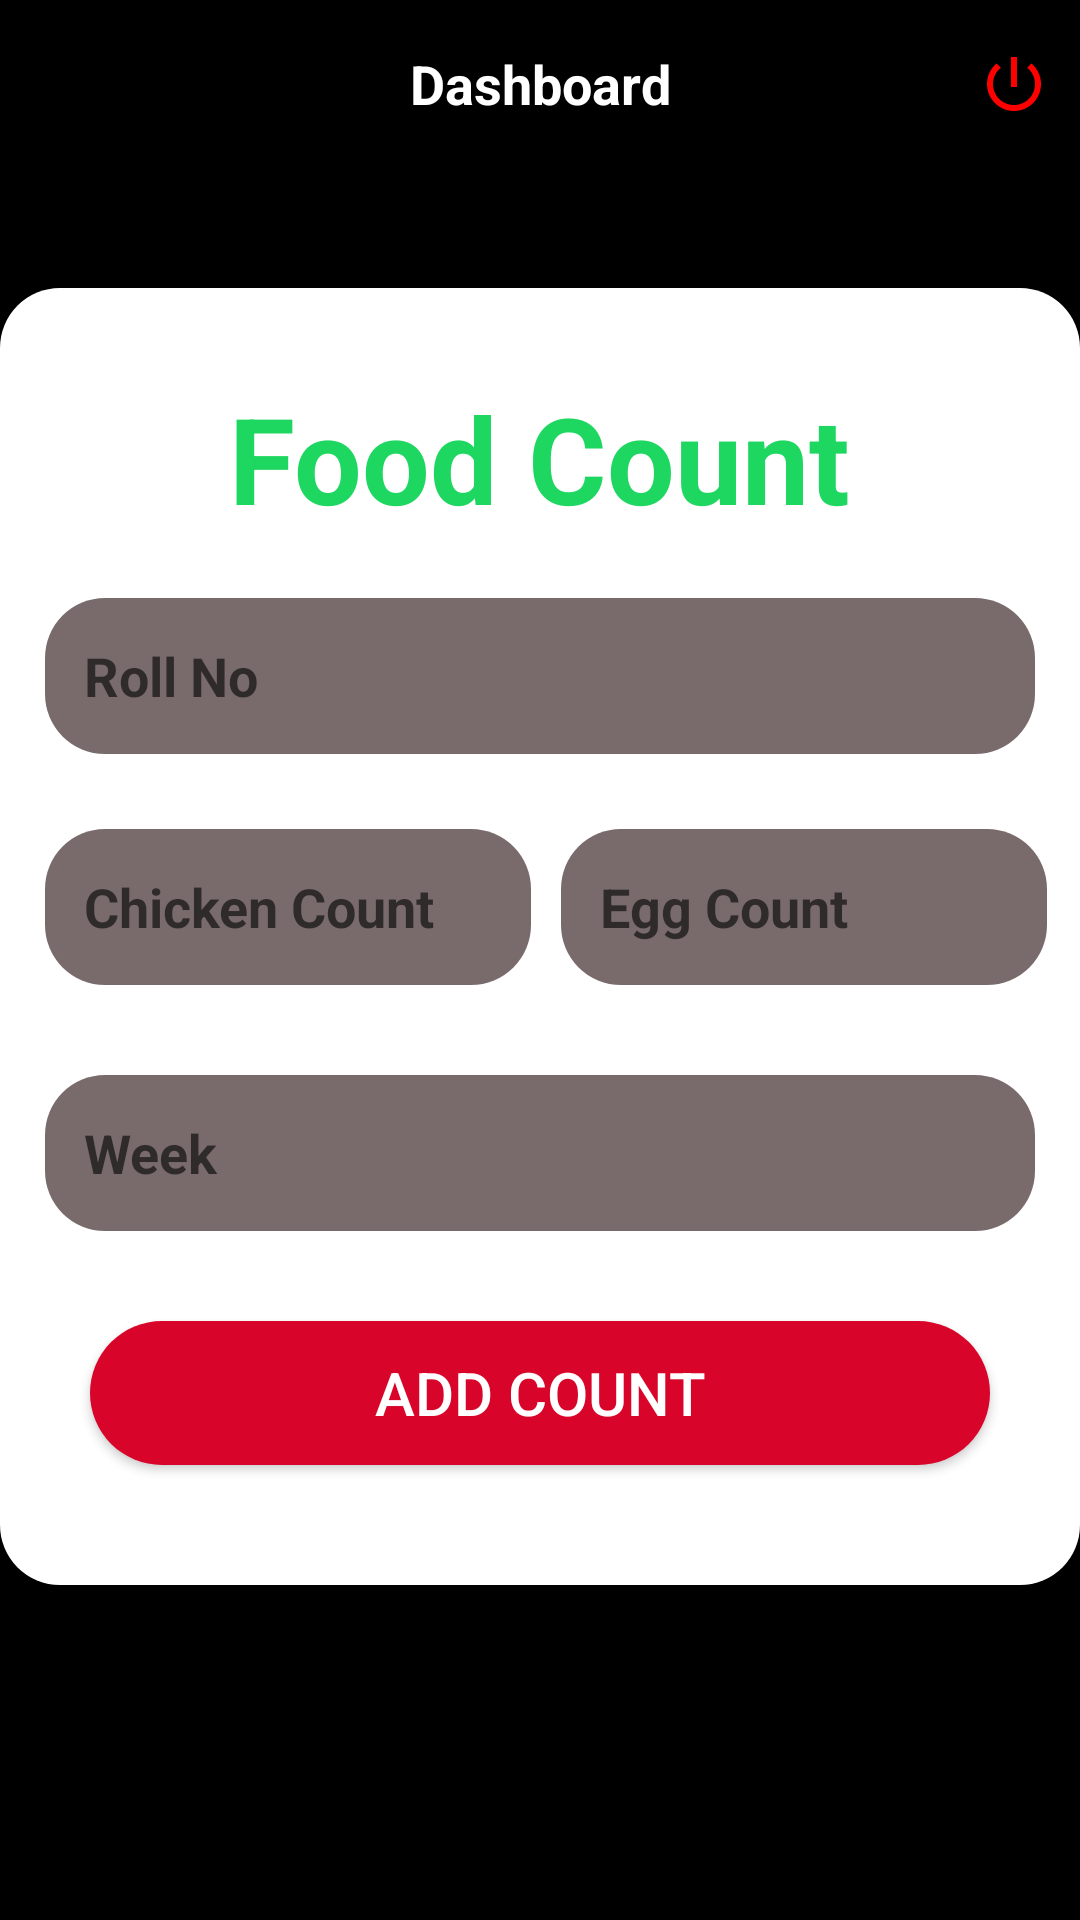

Write the Android layout XML for this screen, with the resource values it uses.
<!-- AndroidManifest.xml: application theme Theme.Projects -->
<!-- res/layout/activity_addbook.xml -->
<?xml version="1.0" encoding="utf-8"?>
<RelativeLayout xmlns:android="http://schemas.android.com/apk/res/android"
    xmlns:app="http://schemas.android.com/apk/res-auto"
    xmlns:tools="http://schemas.android.com/tools"
    android:layout_width="match_parent"
    android:layout_height="match_parent"
    android:background="@color/black"
    tools:context=".AddBook">
    <RelativeLayout
        android:id="@+id/dashboard"
        android:layout_width="match_parent"
        android:layout_height="?actionBarSize"
        android:background="@color/black">

        <ImageView
            android:id="@+id/logout_btn"
            android:layout_marginRight="10dp"
            android:src="@drawable/logout"
            android:layout_centerVertical="true"
            android:layout_width="wrap_content"
            android:layout_height="wrap_content"
            android:layout_alignParentRight="true"/>

        <TextView
            android:layout_width="match_parent"
            android:layout_height="wrap_content"
            android:layout_centerVertical="true"
            android:text="Dashboard"
            android:textAlignment="center"
            android:textColor="@color/white"
            android:textSize="18sp"
            android:textStyle="bold" />
    </RelativeLayout>

    <RelativeLayout
        android:layout_width="wrap_content"
        android:layout_height="wrap_content"
        android:id="@+id/reh1"
        android:layout_below="@id/dashboard"
        android:layout_centerHorizontal="true"
        android:background="@drawable/corner_login"
        android:layout_marginTop="40dp">
        <TextView
            android:layout_width="wrap_content"
            android:layout_height="wrap_content"
            android:text="Food Count"
            android:id="@+id/te1"
            android:layout_centerHorizontal="true"
            android:textSize="40dp"
            android:textStyle="bold"
            android:textColor="@color/Green"
            android:layout_marginTop="30dp"/>
        <EditText
            android:layout_width="350dp"
            android:layout_height="52dp"
            android:id="@+id/ed1"
            android:hint="   Roll No"
            android:textStyle="bold"
            android:layout_below="@+id/te1"
            android:layout_centerHorizontal="true"
            android:background="@drawable/admin_login"
            android:inputType="text"
            android:layout_marginTop="20dp"
            android:layout_marginRight="15dp"
            android:layout_marginLeft="15dp"/>

        <LinearLayout
            android:layout_width="350dp"
            android:layout_height="wrap_content"
            android:id="@+id/li1"
            android:layout_below="@+id/ed1">

        <EditText
            android:layout_width="162dp"
            android:layout_height="52dp"
            android:hint="   Chicken Count"
            android:inputType="number"
            android:id="@+id/edh1"
            android:layout_marginTop="25dp"
            android:layout_marginLeft="15dp"
            android:background="@drawable/admin_login"
            android:textStyle="bold"/>
        <EditText
            android:layout_width="162dp"
            android:layout_height="52dp"
            android:hint="   Egg Count"
            android:inputType="number"
            android:id="@+id/edh2"
            android:layout_below="@id/ed1"
            android:layout_marginLeft="10dp"
            android:layout_marginRight="15dp"
            android:background="@drawable/admin_login"
            android:layout_marginTop="25dp"
            android:textStyle="bold"/>
        </LinearLayout>
        <EditText
            android:layout_width="350dp"
            android:layout_centerHorizontal="true"
            android:layout_height="52dp"
            android:hint="   Week"
            android:inputType="number"
            android:id="@+id/edh3"
            android:layout_below="@+id/li1"
            android:background="@drawable/admin_login"
            android:layout_marginTop="30dp"
            android:layout_marginLeft="15dp"
            android:layout_marginRight="15dp"
            android:textStyle="bold"/>

        <Button
            android:layout_width="300dp"
            android:layout_centerHorizontal="true"
            android:layout_height="wrap_content"
            android:id="@+id/bh2"
            android:textColor="@color/white"
            android:backgroundTint="@color/Red"
            android:background="@drawable/corner_radius"
            android:layout_below="@id/edh3"
            android:layout_marginTop="30dp"
            android:layout_marginRight="20dp"
            android:layout_marginLeft="20dp"
            android:text="Add Count"
            android:textSize="20dp"
            android:layout_marginBottom="40dp"/>
    </RelativeLayout>


</RelativeLayout>
<!-- resources referenced by this layout -->
<resources>
  <color name="Green">#1ed760</color>
  <color name="Red">#d90429</color>
  <color name="black">#FF000000</color>
  <color name="white">#FFFFFFFF</color>
  <!-- drawable admin_login (drawable) -->
  <?xml version="1.0" encoding="utf-8"?>
  <shape xmlns:android="http://schemas.android.com/apk/res/android">
      <corners  android:radius="20dp"/>
      <solid android:color="@color/RootL"/>
  </shape>
  <!-- drawable corner_login (drawable) -->
  <?xml version="1.0" encoding="utf-8"?>
  <shape xmlns:android="http://schemas.android.com/apk/res/android">
      <corners  android:radius="20dp"/>
      <solid android:color="@color/white"/>
  </shape>
  <!-- drawable corner_radius (drawable) -->
  <?xml version="1.0" encoding="utf-8"?>
  <shape xmlns:android="http://schemas.android.com/apk/res/android">
      <solid android:color="@color/Red"/>
      <corners android:radius="50dp" />
  
  </shape>
  <!-- drawable logout (drawable) -->
  <?xml version="1.0" encoding="utf-8"?>
  <vector android:height="24dp" android:tint="#FF0000"
      android:viewportHeight="24" android:viewportWidth="24"
      android:width="24dp" xmlns:android="http://schemas.android.com/apk/res/android">
      <path android:fillColor="@android:color/white" android:pathData="M13,3h-2v10h2L13,3zM17.83,5.17l-1.42,1.42C17.99,7.86 19,9.81 19,12c0,3.87 -3.13,7 -7,7s-7,-3.13 -7,-7c0,-2.19 1.01,-4.14 2.58,-5.42L6.17,5.17C4.23,6.82 3,9.26 3,12c0,4.97 4.03,9 9,9s9,-4.03 9,-9c0,-2.74 -1.23,-5.18 -3.17,-6.83z"/>
  </vector>
  <style name="Theme.Projects" parent="Theme.AppCompat.DayNight.DarkActionBar">
          
          <item name="colorPrimary">@color/purple_500</item>
          <item name="colorPrimaryVariant">@color/purple_700</item>
          <item name="colorOnPrimary">@color/white</item>
          
          <item name="colorSecondary">@color/teal_200</item>
          <item name="colorSecondaryVariant">@color/teal_700</item>
          <item name="colorOnSecondary">@color/black</item>
          
          <item name="android:statusBarColor">?attr/colorPrimaryVariant</item>
          
      </style>
  <color name="RootL">#FF796B6B</color>
  <color name="purple_500">#FF6200EE</color>
  <color name="purple_700">#FF3700B3</color>
  <color name="teal_200">#FF03DAC5</color>
  <color name="teal_700">#00796B</color>
</resources>
